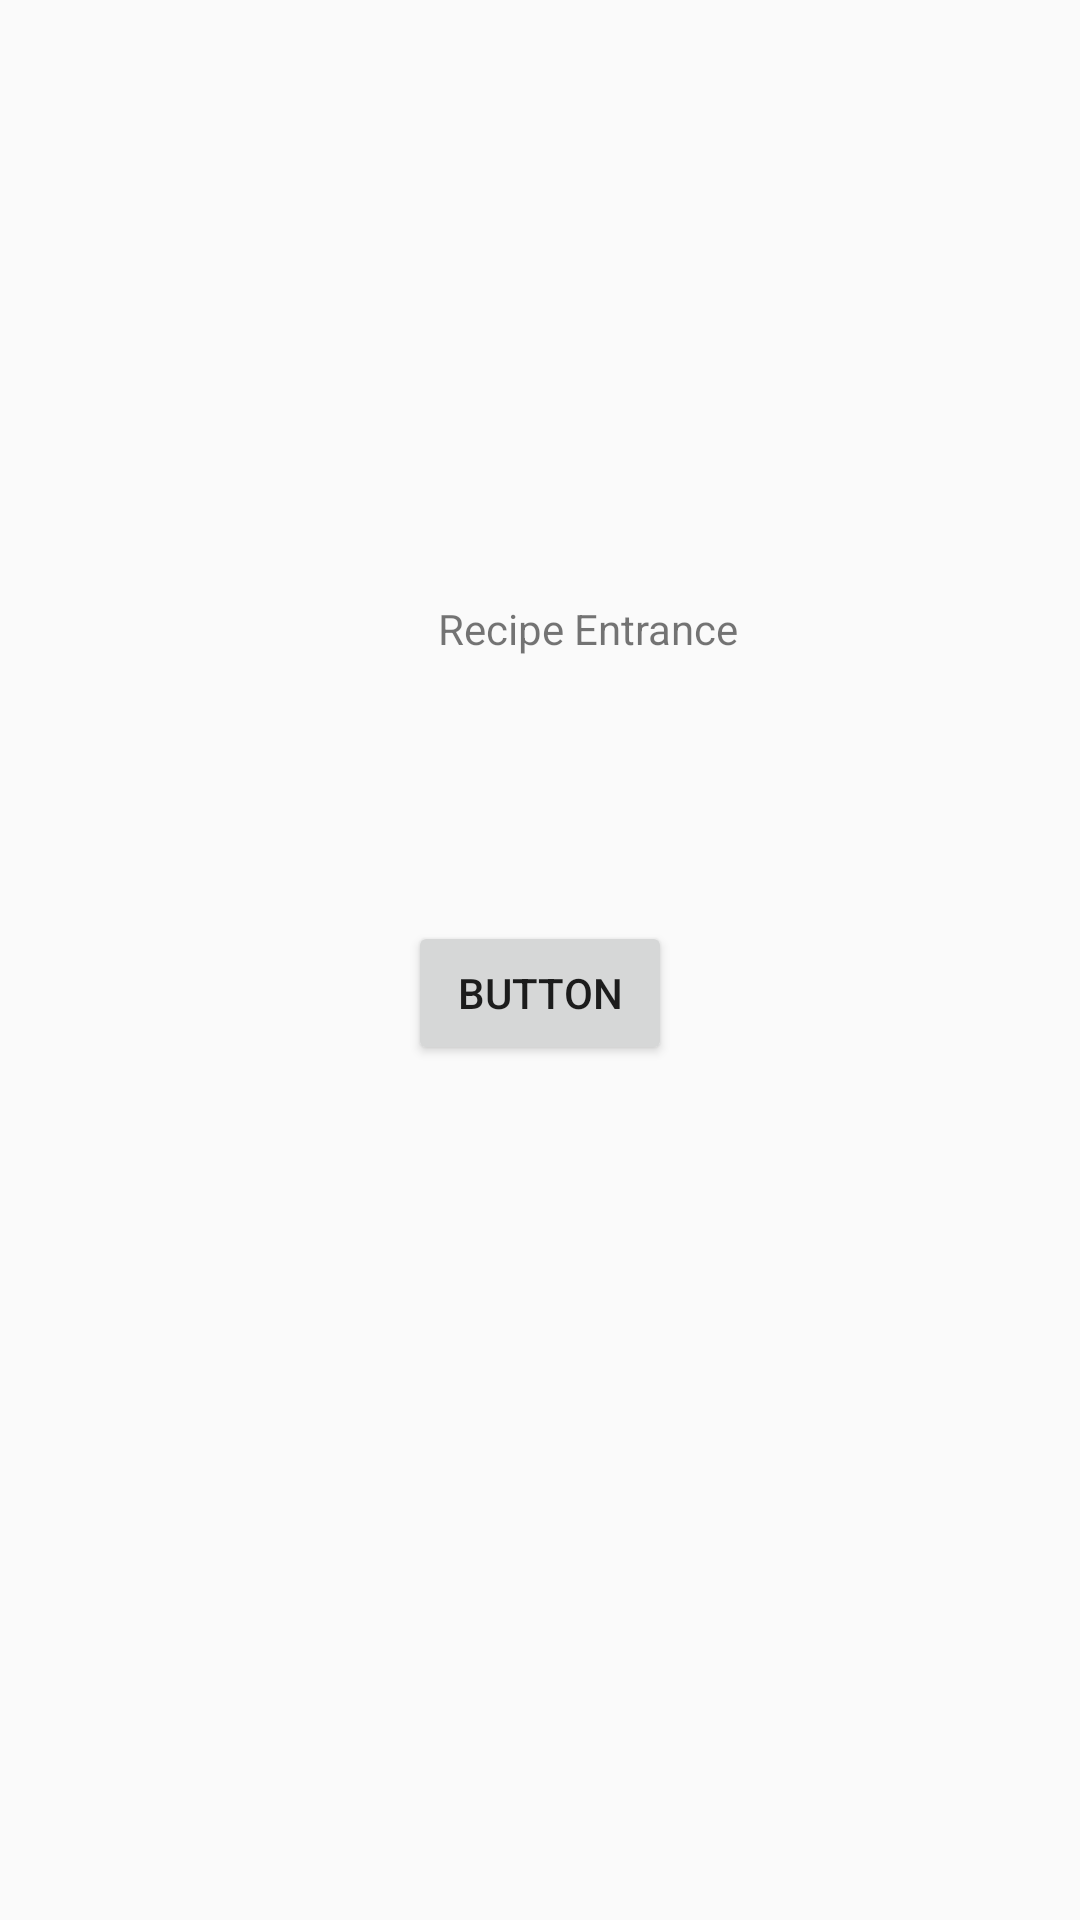

Android layout source for this screen:
<!-- AndroidManifest.xml: application theme AppTheme -->
<!-- res/layout/activity_learning_recipe_entrance.xml -->
<?xml version="1.0" encoding="utf-8"?>
<androidx.constraintlayout.widget.ConstraintLayout xmlns:android="http://schemas.android.com/apk/res/android"
    xmlns:app="http://schemas.android.com/apk/res-auto"
    xmlns:tools="http://schemas.android.com/tools"
    android:layout_width="match_parent"
    android:layout_height="match_parent"
    tools:context=".LearningRecipeEntranceActivity">

    <TextView
        android:id="@+id/textView"
        android:layout_width="wrap_content"
        android:layout_height="wrap_content"
        android:layout_marginStart="10dp"
        android:layout_marginBottom="88dp"
        android:text="Recipe Entrance"
        app:layout_constraintBottom_toTopOf="@+id/startBtn"
        app:layout_constraintStart_toStartOf="@+id/startBtn" />

    <Button
        android:id="@+id/startBtn"
        android:layout_width="wrap_content"
        android:layout_height="wrap_content"
        android:layout_marginTop="307dp"
        android:text="Button"
        app:layout_constraintEnd_toEndOf="parent"
        app:layout_constraintStart_toStartOf="parent"
        app:layout_constraintTop_toTopOf="parent" />
</androidx.constraintlayout.widget.ConstraintLayout>
<!-- resources referenced by this layout -->
<resources>
  <style name="AppTheme" parent="Theme.AppCompat.DayNight.NoActionBar">
          
          <item name="colorPrimary">@color/colorGreen</item>
          <item name="colorPrimaryVariant">@color/purple_700</item>
          <item name="colorOnPrimary">@color/white</item>
          
          <item name="colorSecondary">@color/teal_200</item>
          <item name="colorSecondaryVariant">@color/teal_700</item>
          <item name="colorOnSecondary">@color/black</item>
          
  
          
      </style>
  <color name="colorGreen">#004827</color>
  <color name="purple_700">#FF3700B3</color>
  <color name="white">#FFFFFFFF</color>
  <color name="teal_200">#FF03DAC5</color>
  <color name="teal_700">#FF018786</color>
  <color name="black">#FF000000</color>
</resources>
